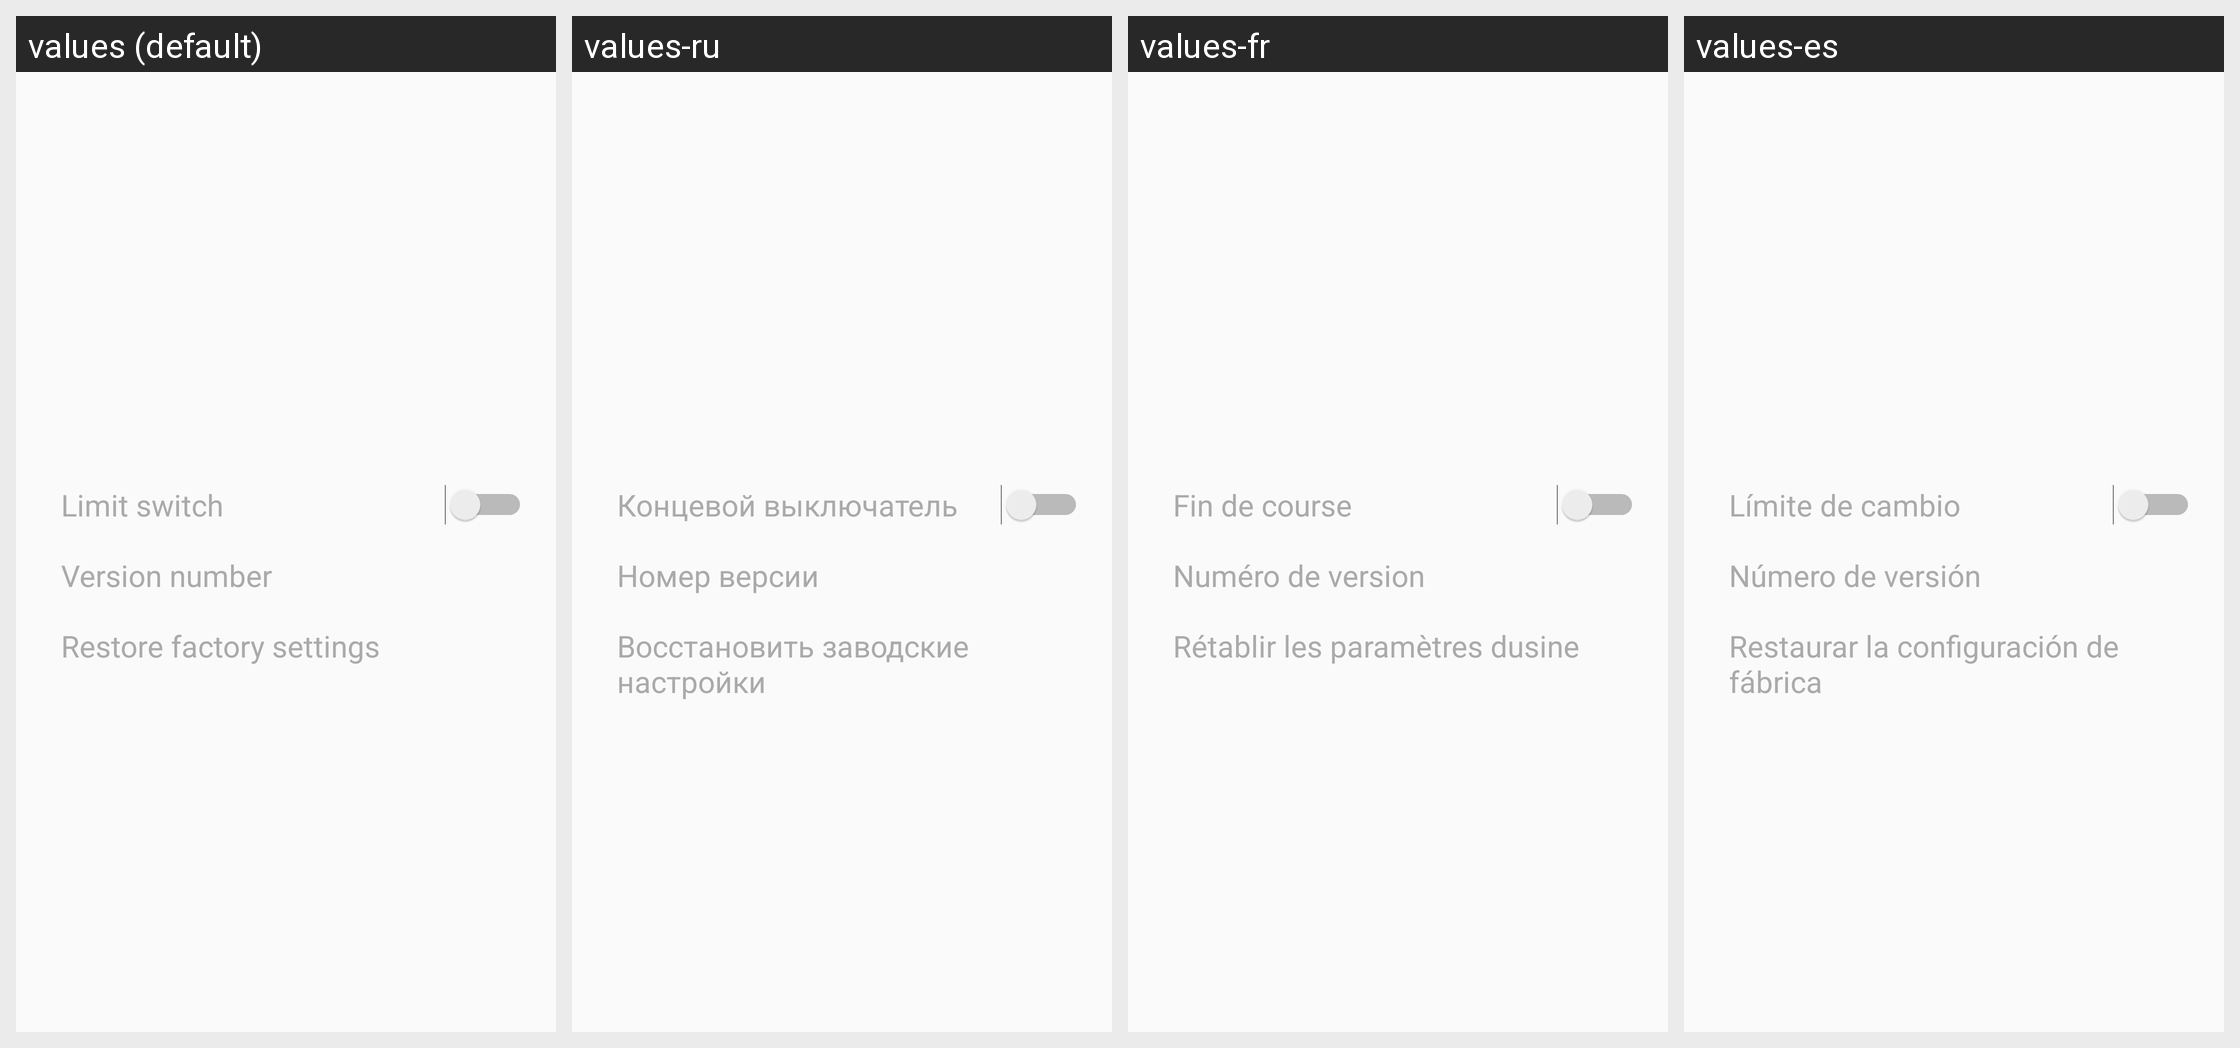

Translations of the strings shown on this Android screen, per locale in the grid:
Android screen res/layout/activity_canshu.xml rendered under 4 locales, left to right: values (default), values-ru, values-fr, values-es. Device: Nexus 5 (rendered at 1080×1920; each locale shown at half size, 540×960, under a caption strip naming it); theme AppTheme.
Other locales in the repository, not shown: values-de, values-en, values-pt, values-zh.
Strings drawn on this screen, with the default value and each locale's value (text and hints the layout hard-codes, and strings that could not be matched under every locale, appear in the picture but are not listed):

xianweikaiguan
  values: Limit switch
  values-ru: Концевой выключатель
  values-fr: Fin de course
  values-es: Límite de cambio

banbenhao
  values: Version number
  values-ru: Номер версии
  values-fr: Numéro de version
  values-es: Número de versión

geshihua
  values: Restore factory settings
  values-ru: Восстановить заводские настройки
  values-fr: Rétablir les paramètres dusine
  values-es: Restaurar la configuración de fábrica
